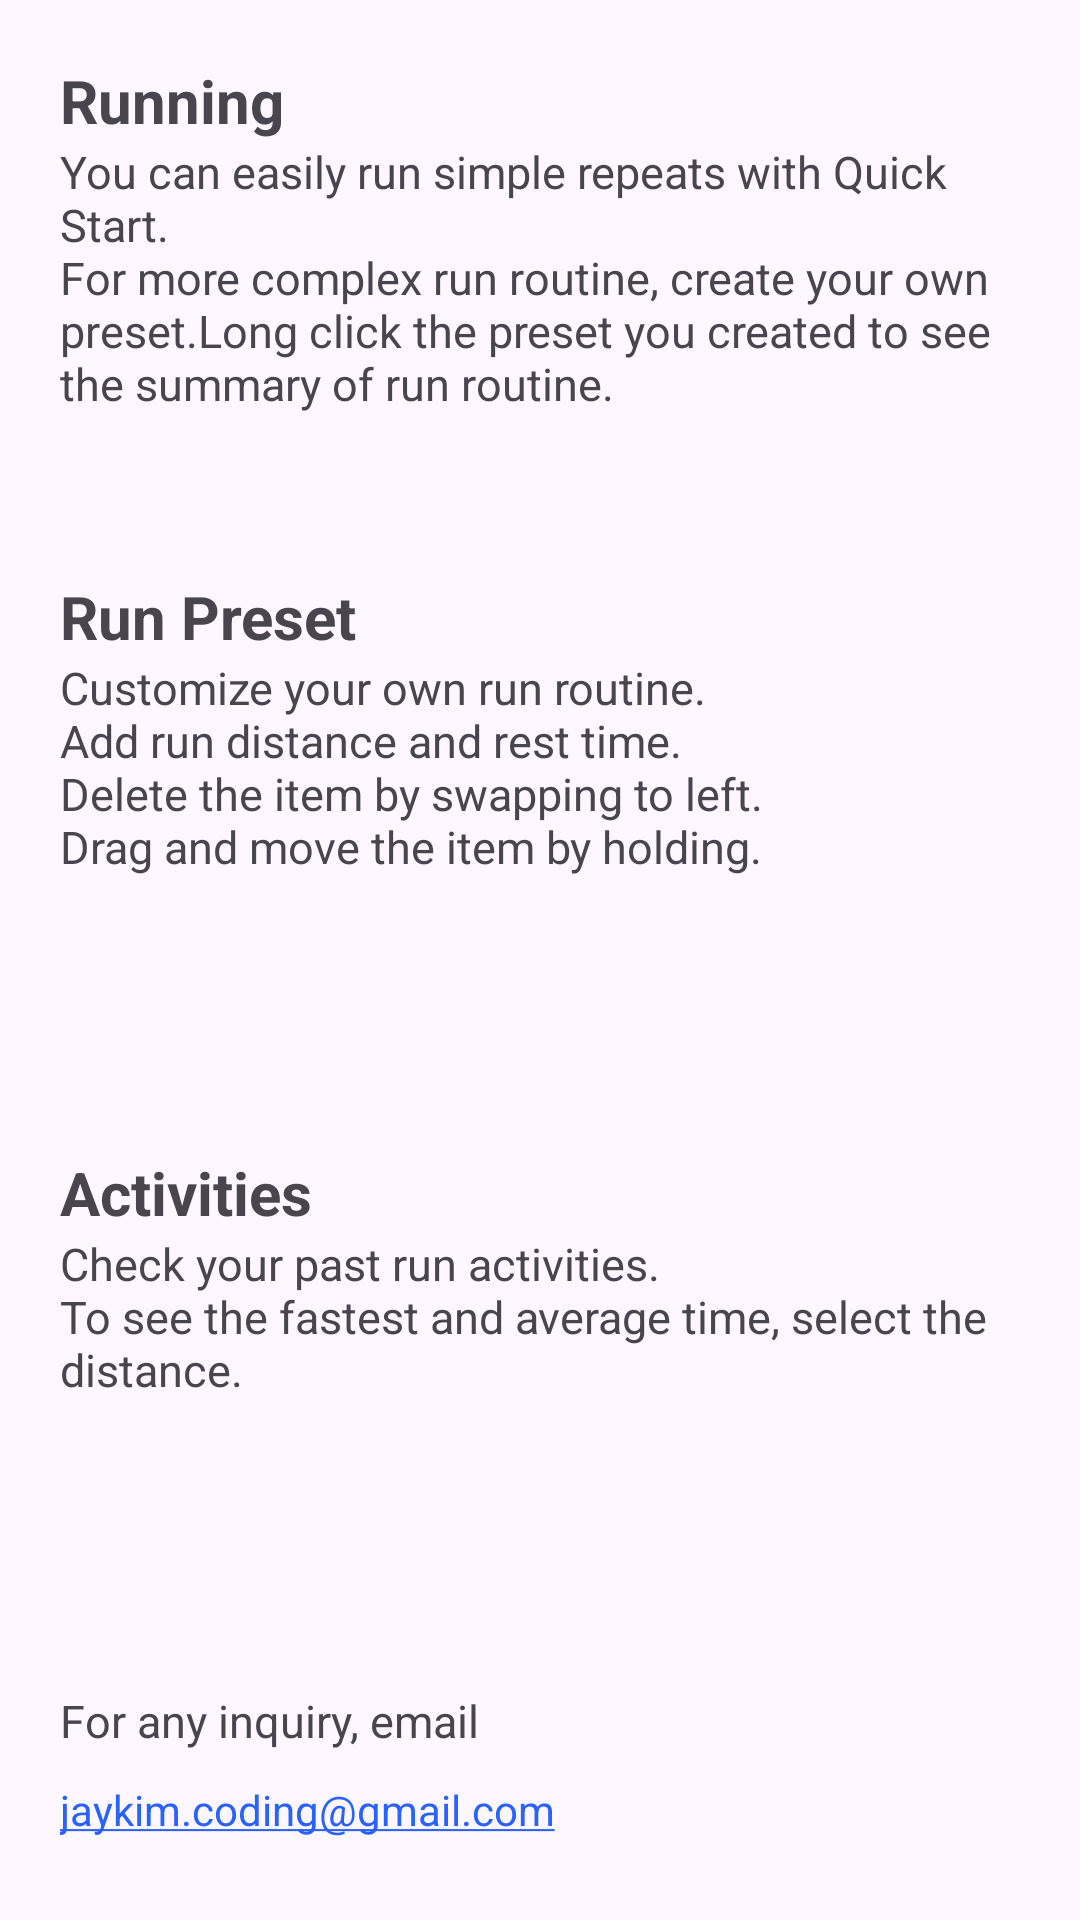

Android layout source for this screen:
<!-- AndroidManifest.xml: application theme Theme.TrackRunning -->
<!-- res/layout/fragment_help.xml -->
<?xml version="1.0" encoding="utf-8"?>
<androidx.constraintlayout.widget.ConstraintLayout xmlns:android="http://schemas.android.com/apk/res/android"
    xmlns:app="http://schemas.android.com/apk/res-auto"
    xmlns:tools="http://schemas.android.com/tools"
    android:layout_width="match_parent"
    android:layout_height="match_parent"
    tools:context=".HelpFragment">

    <androidx.constraintlayout.widget.Guideline
        android:id="@+id/guideline1"
        android:layout_width="wrap_content"
        android:layout_height="wrap_content"
        android:orientation="horizontal"
        app:layout_constraintGuide_percent="0.3" />

    <androidx.constraintlayout.widget.Guideline
        android:id="@+id/guideline2"
        android:layout_width="wrap_content"
        android:layout_height="wrap_content"
        android:orientation="horizontal"
        app:layout_constraintGuide_percent="0.6" />


    <androidx.constraintlayout.widget.Guideline
        android:id="@+id/guideline3"
        android:layout_width="wrap_content"
        android:layout_height="wrap_content"
        android:orientation="horizontal"
        app:layout_constraintGuide_percent="0.88" />

    <androidx.constraintlayout.widget.Guideline
        android:id="@+id/guideline4"
        android:layout_width="wrap_content"
        android:layout_height="wrap_content"
        android:orientation="vertical"
        app:layout_constraintGuide_begin="20dp" />

    <androidx.constraintlayout.widget.Guideline
        android:id="@+id/guideline5"
        android:layout_width="wrap_content"
        android:layout_height="wrap_content"
        android:orientation="vertical"
        app:layout_constraintGuide_end="20dp" />


    <TextView
        android:id="@+id/menu_running"
        android:layout_width="wrap_content"
        android:layout_height="wrap_content"
        android:text="@string/menu_running"
        android:textStyle="bold"
        android:textSize="20sp"
        app:layout_constraintLeft_toLeftOf="@id/guideline4"
        app:layout_constraintTop_toTopOf="parent"
        android:layout_marginTop="20dp"


        />

    <TextView
        android:layout_width="0dp"
        android:layout_height="0dp"
        app:layout_constraintLeft_toLeftOf="@id/guideline4"
        app:layout_constraintRight_toRightOf="@id/guideline5"
        app:layout_constraintTop_toBottomOf="@id/menu_running"
        app:layout_constraintBottom_toBottomOf="@id/guideline1"
        android:layout_marginBottom="20dp"
        android:textSize="15sp"
        android:text="@string/help_running_exp"

        />



    <TextView
        android:id="@+id/menu_preset"
        android:layout_width="wrap_content"
        android:layout_height="wrap_content"
        android:text="@string/menu_preset"
        app:layout_constraintLeft_toLeftOf="@id/guideline4"
        app:layout_constraintTop_toTopOf="@id/guideline1"
        android:textStyle="bold"
        android:textSize="20sp"
        />


    <TextView
        android:layout_width="0dp"
        android:layout_height="0dp"
        app:layout_constraintLeft_toLeftOf="@id/guideline4"
        app:layout_constraintRight_toRightOf="@id/guideline5"
        app:layout_constraintTop_toBottomOf="@id/menu_preset"
        app:layout_constraintBottom_toBottomOf="@id/guideline2"
        android:layout_marginBottom="20dp"
        android:textSize="15sp"
        android:text="@string/menu_preset_exp"

        />


    <TextView
        android:id="@+id/menu_activities"
        android:layout_width="wrap_content"
        android:layout_height="wrap_content"
        android:text="@string/menu_activities"
        app:layout_constraintLeft_toLeftOf="@id/guideline4"
        app:layout_constraintTop_toTopOf="@id/guideline2"
        android:textStyle="bold"
        android:textSize="20sp"
        />


    <TextView
        android:layout_width="0dp"
        android:layout_height="0dp"
        app:layout_constraintLeft_toLeftOf="@id/guideline4"
        app:layout_constraintRight_toRightOf="@id/guideline5"
        app:layout_constraintTop_toBottomOf="@id/menu_activities"
        app:layout_constraintBottom_toBottomOf="@id/guideline3"
        android:layout_marginBottom="20dp"
        android:textSize="15sp"
        android:text="@string/menu_activities_exp"


        />


    <TextView
        android:id="@+id/help_inquiry"
        android:layout_width="wrap_content"
        android:layout_height="wrap_content"
        android:text="@string/help_inquiry"
        android:textSize="15sp"
        app:layout_constraintStart_toStartOf="@id/guideline4"
        app:layout_constraintTop_toTopOf="@id/guideline3" />


    <TextView
        android:layout_width="wrap_content"
        android:layout_height="wrap_content"
        android:text="@string/help_email"
        app:layout_constraintLeft_toLeftOf="@id/guideline4"
        app:layout_constraintTop_toBottomOf="@id/help_inquiry"
        android:layout_marginTop="10dp"
        android:autoLink="email"

        />




</androidx.constraintlayout.widget.ConstraintLayout>
<!-- resources referenced by this layout -->
<resources>
  <string name="help_email">jaykim.coding@gmail.com</string>
  <string name="help_inquiry">For any inquiry, email</string>
  <string name="help_running_exp">"You can easily run simple repeats with Quick Start. \nFor more complex run routine, create your own preset.Long click the preset you created to see the summary of run routine."</string>
  <string name="menu_activities">Activities</string>
  <string name="menu_activities_exp">Check your past run activities.\nTo see the fastest and average time, select the distance.</string>
  <string name="menu_preset">Run Preset</string>
  <string name="menu_preset_exp">Customize your own run routine. \nAdd run distance and rest time.\nDelete the item by swapping to left.\nDrag and move the item by holding.</string>
  <string name="menu_running">Running</string>
  <style name="Theme.TrackRunning" parent="Base.Theme.TrackRunning" />
  <style name="Base.Theme.TrackRunning" parent="Theme.Material3.DayNight.NoActionBar">
          
           <item name="colorPrimary">@color/blue</item>
          <item name="android:statusBarColor">@color/blue</item>
      </style>
  <color name="blue">#2962FF</color>
</resources>
